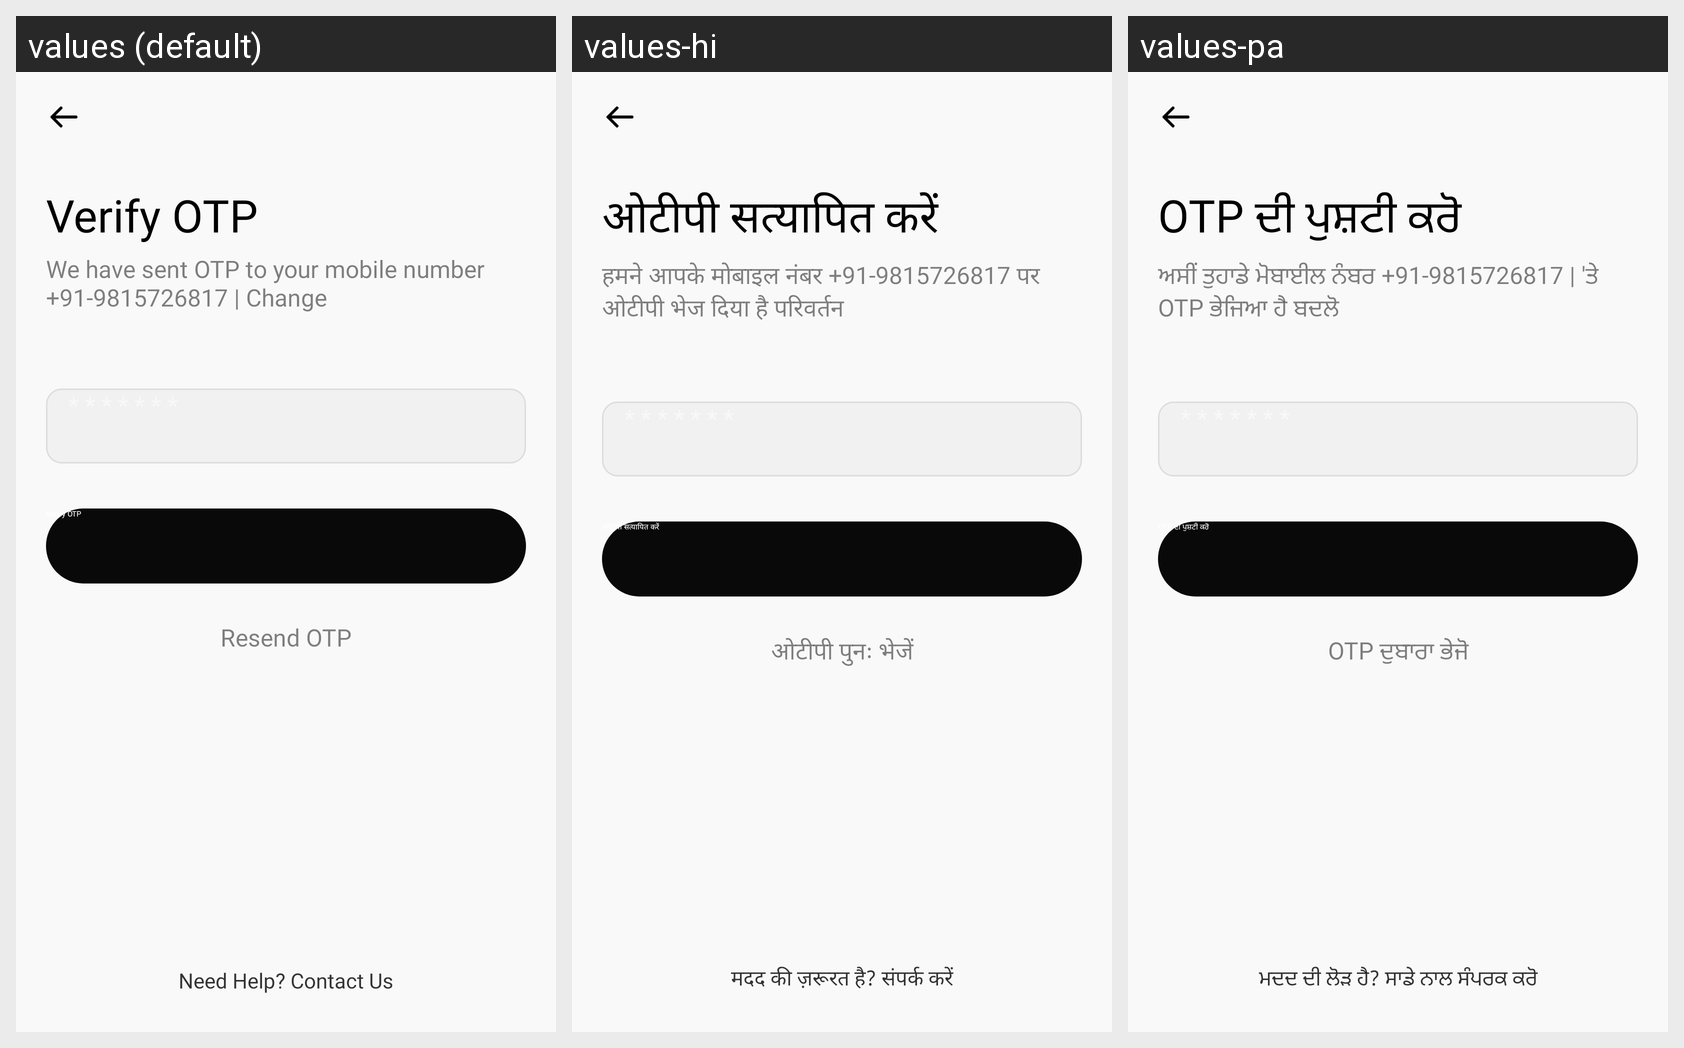

The same Android screen rendered under several of its app's locales, left to right. List the strings drawn on it with the default value and each locale's translation.
Android screen res/layout/activity_verifyotp.xml rendered under 3 locales, left to right: values (default), values-hi, values-pa. Device: Nexus 5 (rendered at 1080×1920; each locale shown at half size, 540×960, under a caption strip naming it); theme Theme.Flow.
Strings drawn on this screen, with the default value and each locale's value (text and hints the layout hard-codes, and strings that could not be matched under every locale, appear in the picture but are not listed):

verify_otp
  values: Verify OTP
  values-hi: ओटीपी सत्यापित करें
  values-pa: OTP ਦੀ ਪੁਸ਼ਟੀ ਕਰੋ

we_have_sent_otp_to_your_mobile_number_91_9815726817_change
  values: We have sent OTP to your mobile number +91-9815726817 | Change
  values-hi: हमने आपके मोबाइल नंबर +91-9815726817 पर ओटीपी भेज दिया है परिवर्तन
  values-pa: ਅਸੀਂ ਤੁਹਾਡੇ ਮੋਬਾਈਲ ਨੰਬਰ +91-9815726817 | 'ਤੇ OTP ਭੇਜਿਆ ਹੈ ਬਦਲੋ

resend_otp
  values: Resend OTP
  values-hi: ओटीपी पुनः भेजें
  values-pa: OTP ਦੁਬਾਰਾ ਭੇਜੋ

need_help_contact_us
  values: Need Help? Contact Us
  values-hi: मदद की ज़रूरत है? संपर्क करें
  values-pa: ਮਦਦ ਦੀ ਲੋੜ ਹੈ? ਸਾਡੇ ਨਾਲ ਸੰਪਰਕ ਕਰੋ
